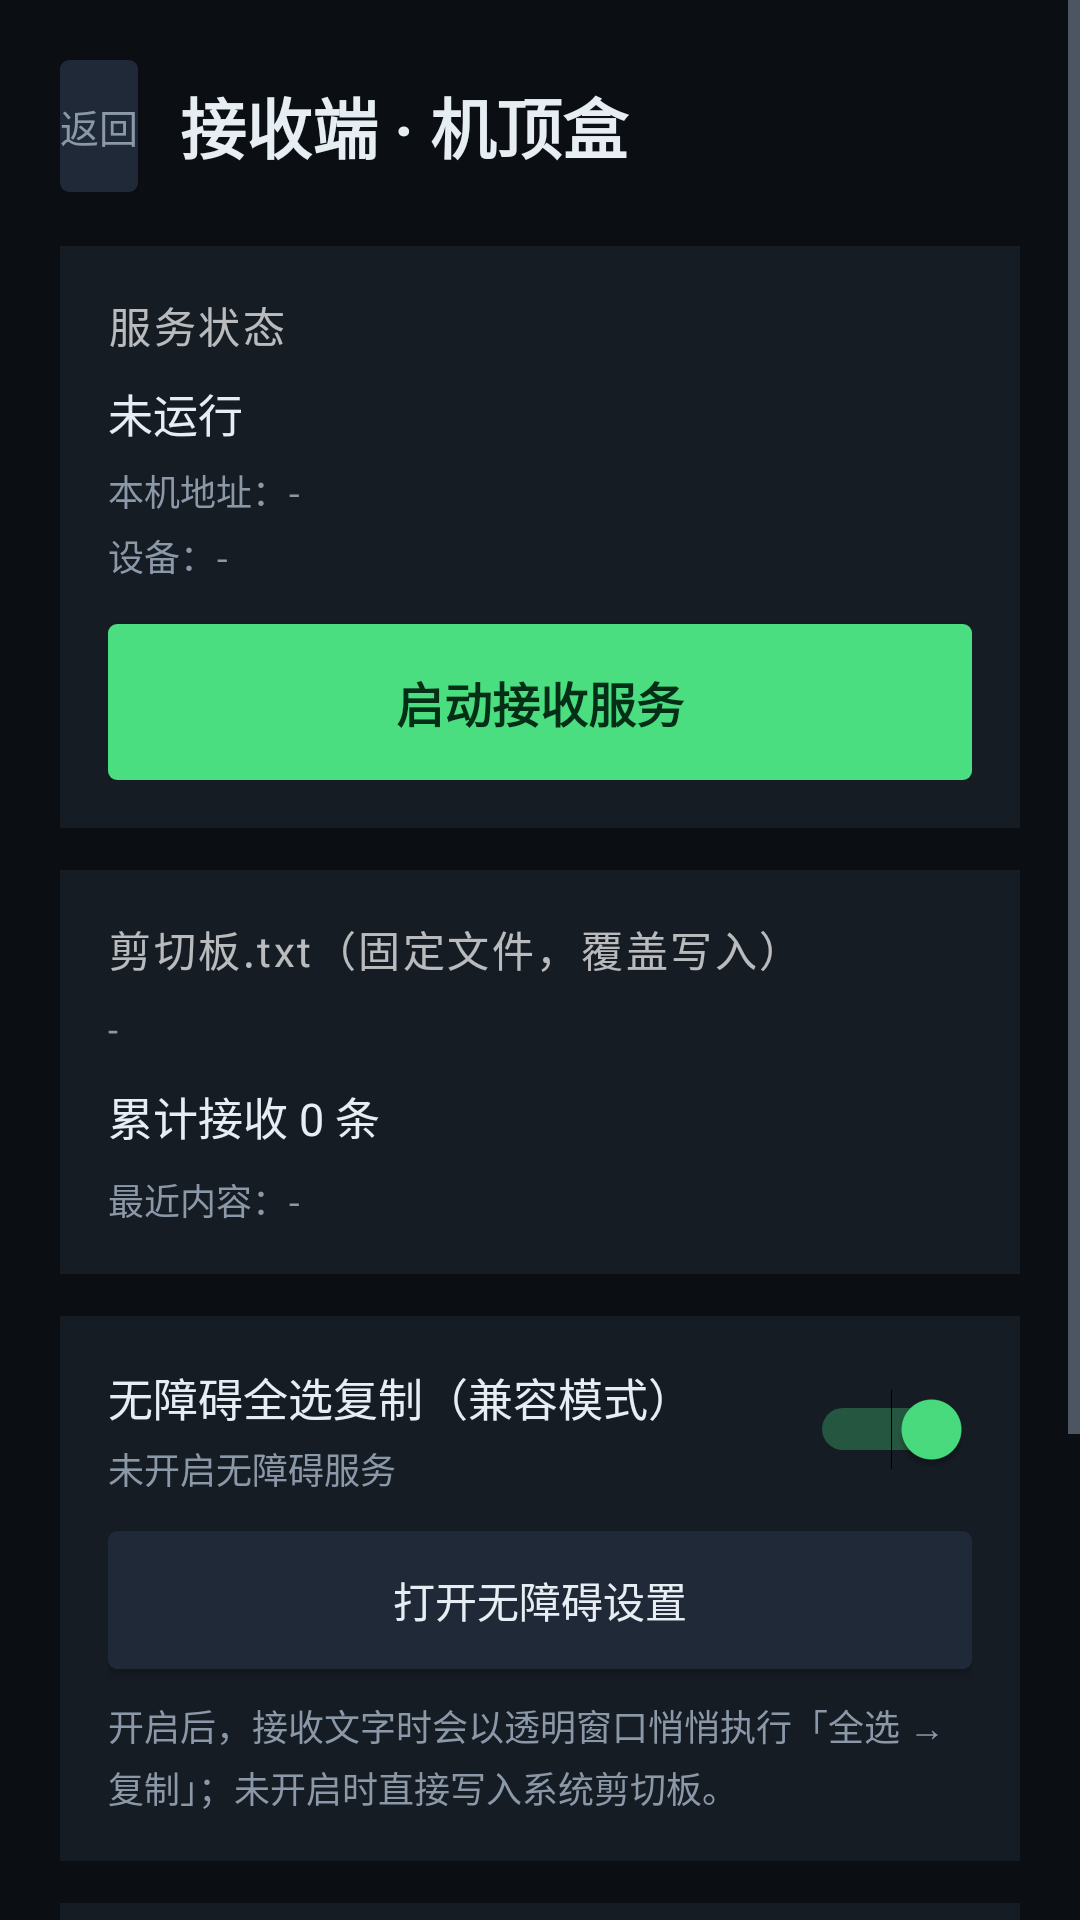

Layout XML and referenced resources for this Android screen:
<!-- AndroidManifest.xml: application theme AppTheme -->
<!-- res/layout/activity_receiver.xml -->
<?xml version="1.0" encoding="utf-8"?>
<ScrollView xmlns:android="http://schemas.android.com/apk/res/android"
    android:layout_width="match_parent"
    android:layout_height="match_parent"
    android:background="@color/bg"
    android:fillViewport="true">

    <LinearLayout
        android:layout_width="match_parent"
        android:layout_height="wrap_content"
        android:orientation="vertical"
        android:padding="20dp">

        <LinearLayout
            android:layout_width="match_parent"
            android:layout_height="wrap_content"
            android:gravity="center_vertical"
            android:orientation="horizontal">

            <Button
                android:id="@+id/btn_back"
                android:layout_width="wrap_content"
                android:layout_height="44dp"
                android:background="@drawable/bg_btn_secondary"
                android:minWidth="0dp"
                android:text="返回"
                android:textColor="@color/dim"
                android:textSize="13sp" />

            <TextView
                android:layout_width="0dp"
                android:layout_height="wrap_content"
                android:layout_marginStart="14dp"
                android:layout_weight="1"
                android:text="接收端 · 机顶盒"
                android:textColor="@color/text"
                android:textSize="22sp"
                android:textStyle="bold" />
        </LinearLayout>

        <LinearLayout
            style="@style/Card"
            android:layout_width="match_parent"
            android:layout_height="wrap_content"
            android:layout_marginTop="18dp">

            <TextView
                style="@style/SectionTitle"
                android:layout_width="wrap_content"
                android:layout_height="wrap_content"
                android:text="服务状态" />

            <TextView
                android:id="@+id/tv_state"
                style="@style/Value"
                android:layout_width="match_parent"
                android:layout_height="wrap_content"
                android:layout_marginTop="8dp"
                android:text="未运行" />

            <TextView
                android:id="@+id/tv_addr"
                style="@style/Hint"
                android:layout_width="match_parent"
                android:layout_height="wrap_content"
                android:layout_marginTop="6dp"
                android:text="本机地址：-" />

            <TextView
                android:id="@+id/tv_device"
                style="@style/Hint"
                android:layout_width="match_parent"
                android:layout_height="wrap_content"
                android:layout_marginTop="4dp"
                android:text="设备：-" />

            <Button
                android:id="@+id/btn_toggle"
                android:layout_width="match_parent"
                android:layout_height="52dp"
                android:layout_marginTop="14dp"
                android:background="@drawable/bg_btn_primary"
                android:text="启动接收服务"
                android:textColor="@color/accent_dark"
                android:textSize="16sp"
                android:textStyle="bold" />
        </LinearLayout>

        <LinearLayout
            style="@style/Card"
            android:layout_width="match_parent"
            android:layout_height="wrap_content"
            android:layout_marginTop="14dp">

            <TextView
                style="@style/SectionTitle"
                android:layout_width="wrap_content"
                android:layout_height="wrap_content"
                android:text="剪切板.txt（固定文件，覆盖写入）" />

            <TextView
                android:id="@+id/tv_file"
                style="@style/Hint"
                android:layout_width="match_parent"
                android:layout_height="wrap_content"
                android:layout_marginTop="8dp"
                android:text="-" />

            <TextView
                android:id="@+id/tv_count"
                style="@style/Value"
                android:layout_width="match_parent"
                android:layout_height="wrap_content"
                android:layout_marginTop="10dp"
                android:text="累计接收 0 条" />

            <TextView
                android:id="@+id/tv_last"
                style="@style/Hint"
                android:layout_width="match_parent"
                android:layout_height="wrap_content"
                android:layout_marginTop="8dp"
                android:maxLines="6"
                android:text="最近内容：-" />
        </LinearLayout>

        <LinearLayout
            style="@style/Card"
            android:layout_width="match_parent"
            android:layout_height="wrap_content"
            android:layout_marginTop="14dp"
            android:orientation="vertical">

            <LinearLayout
                android:layout_width="match_parent"
                android:layout_height="wrap_content"
                android:gravity="center_vertical"
                android:orientation="horizontal">

                <LinearLayout
                    android:layout_width="0dp"
                    android:layout_height="wrap_content"
                    android:layout_weight="1"
                    android:orientation="vertical">

                    <TextView
                        android:layout_width="wrap_content"
                        android:layout_height="wrap_content"
                        android:text="无障碍全选复制（兼容模式）"
                        android:textColor="@color/text"
                        android:textSize="15sp" />

                    <TextView
                        android:id="@+id/tv_a11y_state"
                        style="@style/Hint"
                        android:layout_width="wrap_content"
                        android:layout_height="wrap_content"
                        android:layout_marginTop="4dp"
                        android:text="未开启无障碍服务" />
                </LinearLayout>

                <Switch
                    android:id="@+id/sw_compat"
                    android:layout_width="wrap_content"
                    android:layout_height="wrap_content"
                    android:checked="true" />
            </LinearLayout>

            <Button
                android:id="@+id/btn_access"
                android:layout_width="match_parent"
                android:layout_height="46dp"
                android:layout_marginTop="12dp"
                android:background="@drawable/bg_btn_secondary"
                android:text="打开无障碍设置"
                android:textColor="@color/text"
                android:textSize="14sp" />

            <TextView
                style="@style/Hint"
                android:layout_width="match_parent"
                android:layout_height="wrap_content"
                android:layout_marginTop="10dp"
                android:text="开启后，接收文字时会以透明窗口悄悄执行「全选 → 复制」；未开启时直接写入系统剪切板。" />
        </LinearLayout>

        <LinearLayout
            style="@style/Card"
            android:layout_width="match_parent"
            android:layout_height="wrap_content"
            android:layout_marginTop="14dp">

            <TextView
                style="@style/SectionTitle"
                android:layout_width="wrap_content"
                android:layout_height="wrap_content"
                android:text="运行日志" />

            <TextView
                android:id="@+id/tv_log"
                style="@style/Hint"
                android:layout_width="match_parent"
                android:layout_height="wrap_content"
                android:layout_marginTop="8dp"
                android:fontFamily="monospace"
                android:textSize="11sp"
                android:text="等待接收…" />
        </LinearLayout>

        <TextView
            android:id="@+id/tv_web"
            style="@style/Hint"
            android:layout_width="match_parent"
            android:layout_height="wrap_content"
            android:layout_marginTop="16dp"
            android:layout_marginBottom="10dp"
            android:text="提示：手机浏览器打开 http://机顶盒IP:9527 也能直接发送文字。" />

        <Button
            android:id="@+id/btn_update"
            android:layout_width="match_parent"
            android:layout_height="52dp"
            android:layout_marginBottom="10dp"
            android:background="@drawable/bg_btn_primary"
            android:text="更新中心 · 检测 / 安装"
            android:textColor="@color/accent_dark"
            android:textSize="16sp"
            android:textStyle="bold" />
    </LinearLayout>
</ScrollView>
<!-- resources referenced by this layout -->
<resources>
  <color name="accent_dark">#052E16</color>
  <color name="bg">#0B0E12</color>
  <color name="dim">#8B98A8</color>
  <color name="text">#E6EDF3</color>
  <!-- drawable bg_btn_primary (drawable) -->
  <?xml version="1.0" encoding="utf-8"?>
  <selector xmlns:android="http://schemas.android.com/apk/res/android">
      <item android:state_focused="true">
          <shape android:shape="rectangle">
              <solid android:color="@color/accent" />
              <stroke android:width="3dp" android:color="@color/text" />
              <corners android:radius="3dp" />
          </shape>
      </item>
      <item android:state_pressed="true">
          <shape android:shape="rectangle">
              <solid android:color="@color/accent_pressed" />
              <corners android:radius="3dp" />
          </shape>
      </item>
      <item>
          <shape android:shape="rectangle">
              <solid android:color="@color/accent" />
              <corners android:radius="3dp" />
          </shape>
      </item>
  </selector>
  <!-- drawable bg_btn_secondary (drawable) -->
  <?xml version="1.0" encoding="utf-8"?>
  <selector xmlns:android="http://schemas.android.com/apk/res/android">
      <item android:state_focused="true">
          <shape android:shape="rectangle">
              <solid android:color="@color/surface2" />
              <stroke android:width="3dp" android:color="@color/accent" />
              <corners android:radius="3dp" />
          </shape>
      </item>
      <item android:state_pressed="true">
          <shape android:shape="rectangle">
              <solid android:color="@color/line" />
              <corners android:radius="3dp" />
          </shape>
      </item>
      <item>
          <shape android:shape="rectangle">
              <solid android:color="@color/surface2" />
              <corners android:radius="3dp" />
          </shape>
      </item>
  </selector>
  <style name="Card">
          <item name="android:orientation">vertical</item>
          <item name="android:background">@color/surface</item>
          <item name="android:padding">16dp</item>
      </style>
  <style name="Hint">
          <item name="android:textColor">@color/dim</item>
          <item name="android:textSize">12sp</item>
          <item name="android:lineSpacingExtra">3dp</item>
      </style>
  <style name="SectionTitle">
          <item name="android:textColor">@color/accent</item>
          <item name="android:textSize">12sp</item>
          <item name="android:textStyle">bold</item>
      </style>
  <style name="Value">
          <item name="android:textColor">@color/text</item>
          <item name="android:textSize">15sp</item>
          <item name="android:lineSpacingExtra">4dp</item>
      </style>
  <style name="AppTheme" parent="@android:style/Theme.Holo.NoActionBar">
          <item name="android:windowBackground">@color/bg</item>
          <item name="android:textColorPrimary">@color/text</item>
          <item name="android:textColorSecondary">@color/dim</item>
      </style>
  <color name="accent">#4ADE80</color>
  <color name="accent_pressed">#22B45C</color>
  <color name="surface2">#1F2937</color>
  <color name="line">#26313D</color>
  <color name="surface">#161C24</color>
</resources>
